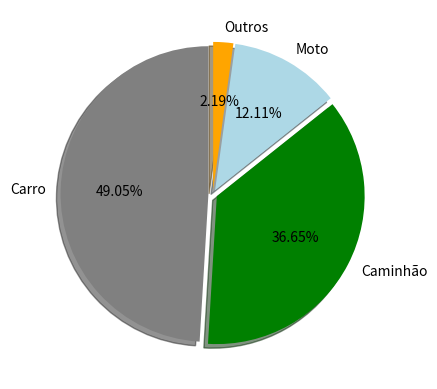

This figure's Python source:
import numpy as np
import matplotlib.pyplot as plt

y = np.array([18440, 13778, 4553, 823])
rotulos = ['Carro', 'Caminhão', 'Moto', 'Outros']
cor = ['gray','green', 'lightblue', 'orange']

plt.pie(y, labels=rotulos, startangle=90, explode=[0.03, 0.03, 0.03, 0.03], shadow=True, colors=cor, autopct="%1.2f%%")

plt.show()
